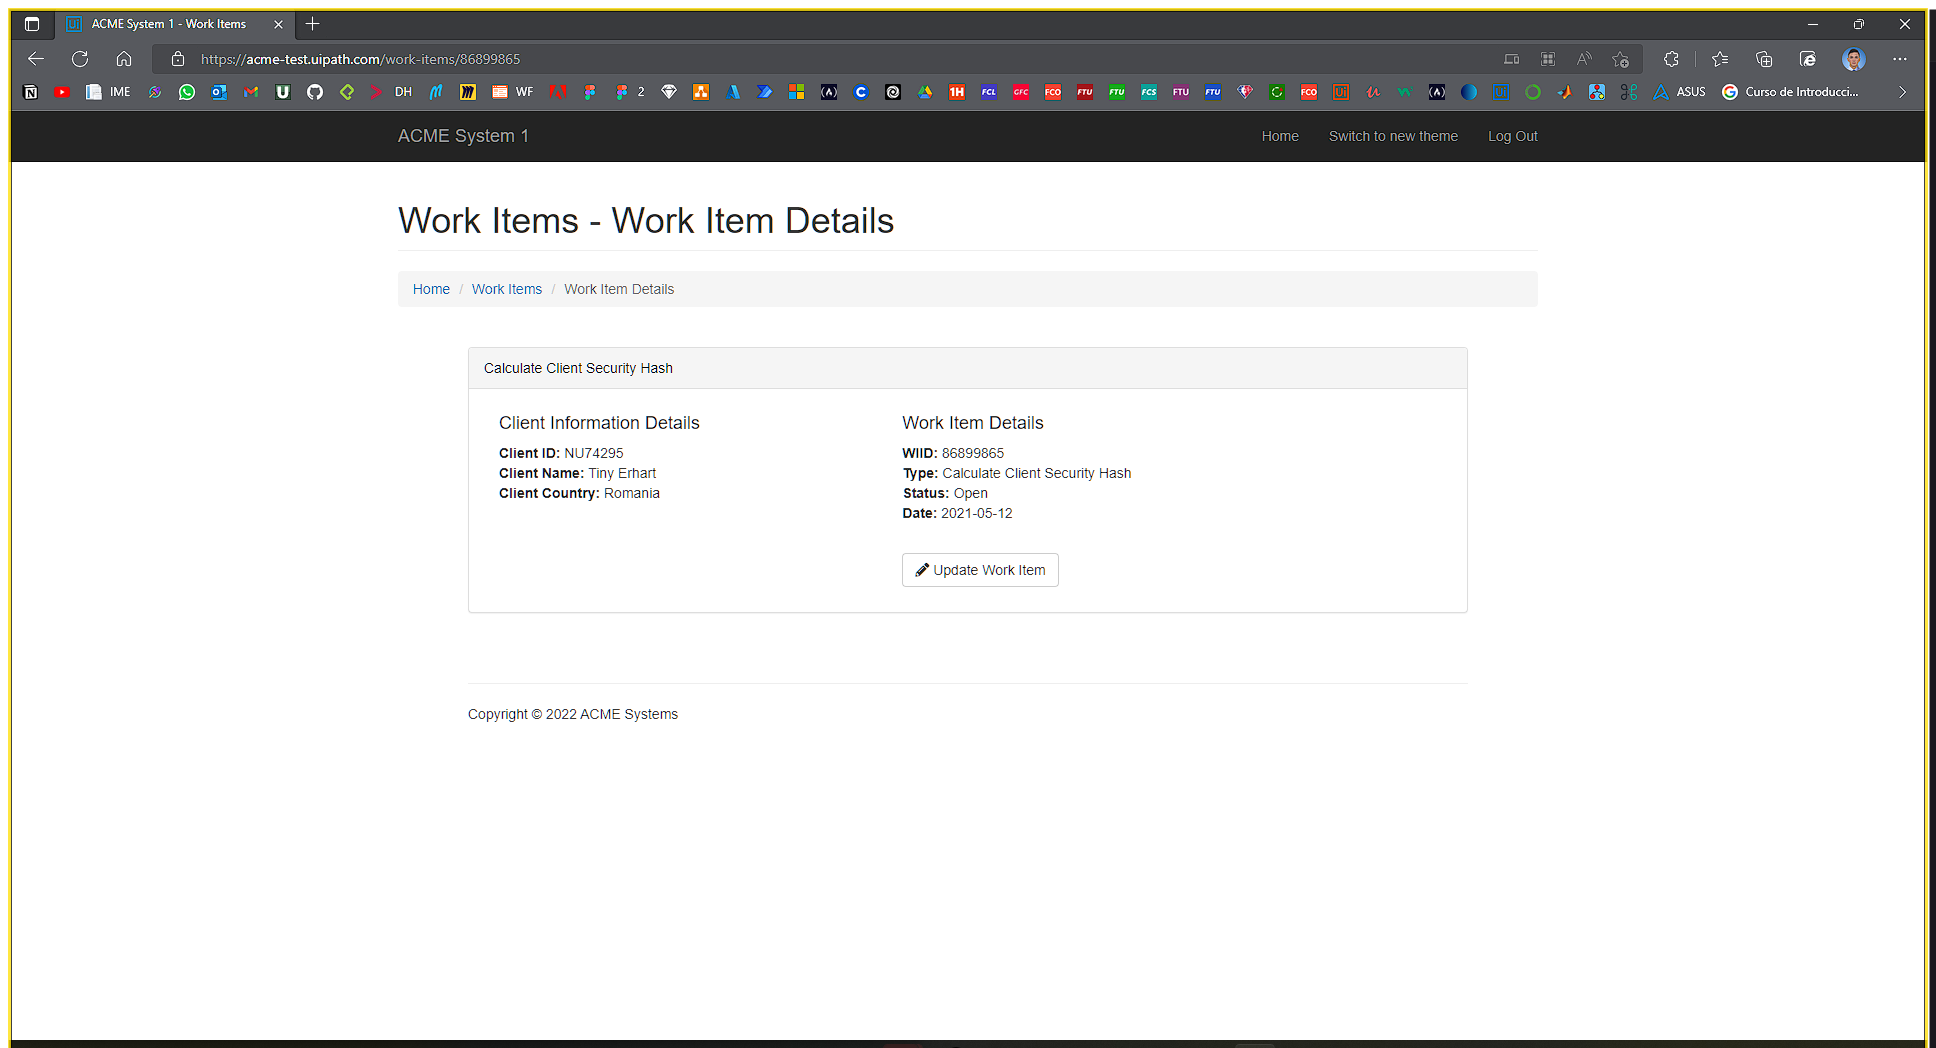
Task: Generate security hash for each client based on their personal information
Workflow: System1_ExtractClientInformation

Step 1 [try]: Use Browser Edge: ACME System 1 - Work Items in window 'ACME System 1 - Work Items' (msedge.exe)

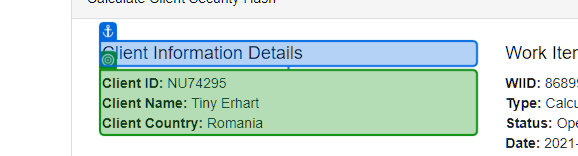
Step 2 [try]: get-text from 'Client Information'